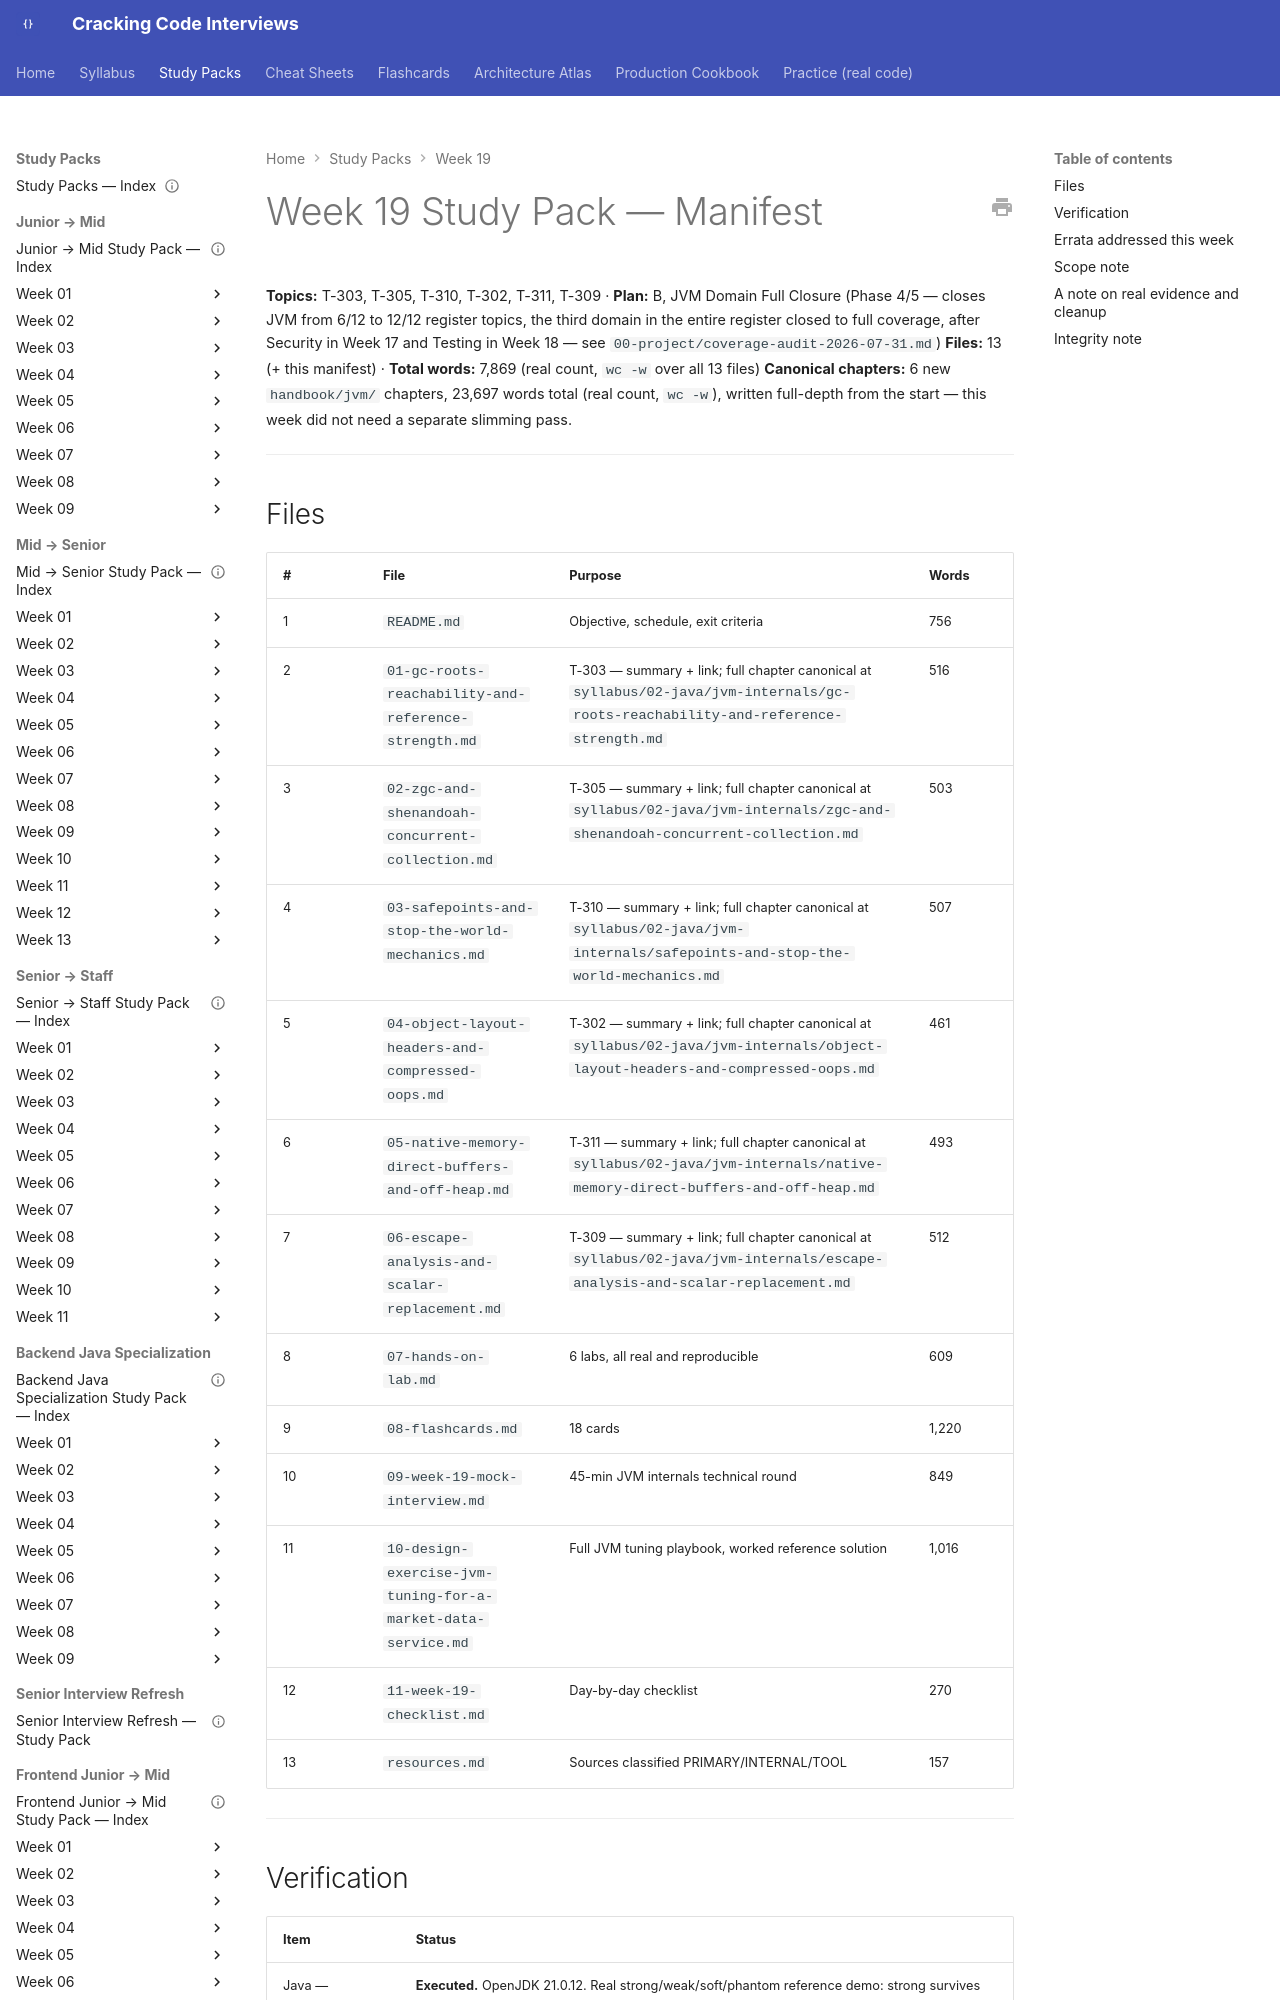

repository: JuanMelendres/cracking-code-interviews · page: study-packs/week-19/MANIFEST/index.html · generator: mkdocs

---
title: "Week 19 Study Pack — Manifest"
week: 19
plan: B
last_reviewed: 2026-08-02
---

# Week 19 Study Pack — Manifest

**Topics:** T-303, T-305, T-310, T-302, T-311, T-309 · **Plan:** B, JVM Domain Full Closure (Phase 4/5 — closes JVM from 6/12 to 12/12 register topics, the third domain in the entire register closed to full coverage, after Security in Week 17 and Testing in Week 18 — see `00-project/coverage-audit-2026-07-31.md`)
**Files:** 13 (+ this manifest) · **Total words:** 7,869 (real count, `wc -w` over all 13 files)
**Canonical chapters:** 6 new `handbook/jvm/` chapters, 23,697 words total (real count, `wc -w`), written full-depth from the start — this week did not need a separate slimming pass.

---

## Files

| # | File | Purpose | Words |
|---|---|---|---|
| 1 | `README.md` | Objective, schedule, exit criteria | 756 |
| 2 | `01-gc-roots-reachability-and-reference-strength.md` | T-303 — summary + link; full chapter canonical at `syllabus/02-java/jvm-internals/gc-roots-reachability-and-reference-strength.md` | 516 |
| 3 | `02-zgc-and-shenandoah-concurrent-collection.md` | T-305 — summary + link; full chapter canonical at `syllabus/02-java/jvm-internals/zgc-and-shenandoah-concurrent-collection.md` | 503 |
| 4 | `03-safepoints-and-stop-the-world-mechanics.md` | T-310 — summary + link; full chapter canonical at `syllabus/02-java/jvm-internals/safepoints-and-stop-the-world-mechanics.md` | 507 |
| 5 | `04-object-layout-headers-and-compressed-oops.md` | T-302 — summary + link; full chapter canonical at `syllabus/02-java/jvm-internals/object-layout-headers-and-compressed-oops.md` | 461 |
| 6 | `05-native-memory-direct-buffers-and-off-heap.md` | T-311 — summary + link; full chapter canonical at `syllabus/02-java/jvm-internals/native-memory-direct-buffers-and-off-heap.md` | 493 |
| 7 | `06-escape-analysis-and-scalar-replacement.md` | T-309 — summary + link; full chapter canonical at `syllabus/02-java/jvm-internals/escape-analysis-and-scalar-replacement.md` | 512 |
| 8 | `07-hands-on-lab.md` | 6 labs, all real and reproducible | 609 |
| 9 | `08-flashcards.md` | 18 cards | 1,220 |
| 10 | `09-week-19-mock-interview.md` | 45-min JVM internals technical round | 849 |
| 11 | `10-design-exercise-jvm-tuning-for-a-market-data-service.md` | Full JVM tuning playbook, worked reference solution | 1,016 |
| 12 | `11-week-19-checklist.md` | Day-by-day checklist | 270 |
| 13 | `resources.md` | Sources classified PRIMARY/INTERNAL/TOOL | 157 |

---
